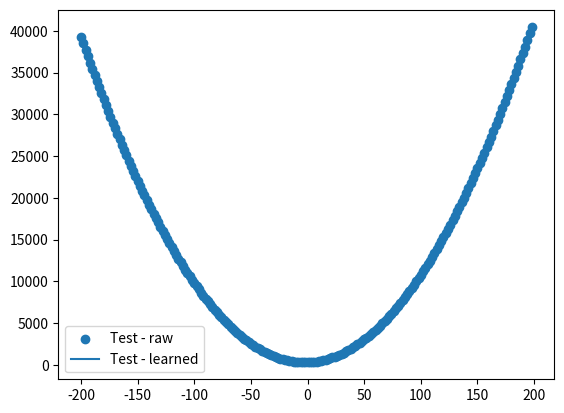

The script that saved this image:
import matplotlib.pyplot as plt
import time


def quadratic_regression(x_data, y_data, learning=0.00000000001, reps=100000):
    a = float(0)
    b = float(0)
    c = float(0)

    for i in range(1, reps + 1):
        a, b, c = step_size(x_data, y_data, learning, a, b, c)
        #print(i, "/", reps)
        #print("<" + ("-" * int(i / reps * 15)).ljust(15, ' ') + ">")
        #print("\n" * 2)

    return [round(a, 8), round(b, 8), round(c, 8)]
    # return [round(a, 4), round(b, 4), round(c, 4)]


def step_size(x_data, y_data, learning, a, b, c):
    step_size_a = float(0)
    step_size_b = float(0)
    step_size_c = float(0)

    for i in range(0, len(x_data)):
        step_size_a += (-2 * x_data[i] ** 2) * (y_data[i] - (a * x_data[i] ** 2) - (b * x_data[i]) - c)
        step_size_b += (-2 * x_data[i]) * (y_data[i] - (a * x_data[i] ** 2) - (b * x_data[i]) - c)
        step_size_c += -2 * (y_data[i] - (a * x_data[i] ** 2) - (b * x_data[i]) - c)

    step_size_a *= learning
    step_size_b *= learning
    step_size_c *= (learning * 100000)

    a -= step_size_a
    b -= step_size_b
    c -= step_size_c
    print(c)

    return a, b, c


def data_regression(x_data, y_data, data_type):
    print(data_type + " - Regression Starting")
    time.sleep(2)

    values = quadratic_regression(x_data, y_data)

    print(data_type + " - Regression Complete")
    print(values)

    x = -1 * (values[1] / (2 * values[0]))
    print("Vertex: (" + str(x) + ", " + str((values[0] * x ** 2) + (values[1] * x) + values[2]) + ")")
    print("\n\n")
    time.sleep(2)

    '''error = 0
    for i in range(0, len(x_data)):
        error += (y_data[i] - ((values[0] * (x_data[i] ** 2)) + (values[1] * x_data[i]) + values[2])) ** 2
    print(error)'''

    a = []
    b = []

    x = min(x_data)
    while x <= max(x_data) + 0.1:
        y = (values[0] * x ** 2) + (values[1] * x) + values[2]
        a.append(x)
        b.append(y)
        x += 0.1

    plt.scatter(x_data, y_data, label=data_type + " - raw")
    plt.plot(a, b, label=data_type + " - learned")


y_data = []
x_data = []
for i in range(-200, 200, 2):
    y_data.append(i ** 2 + 5 * i + 300)
    x_data.append(i)


data_regression(x_data, y_data, "Test")

plt.legend()
plt.show()
